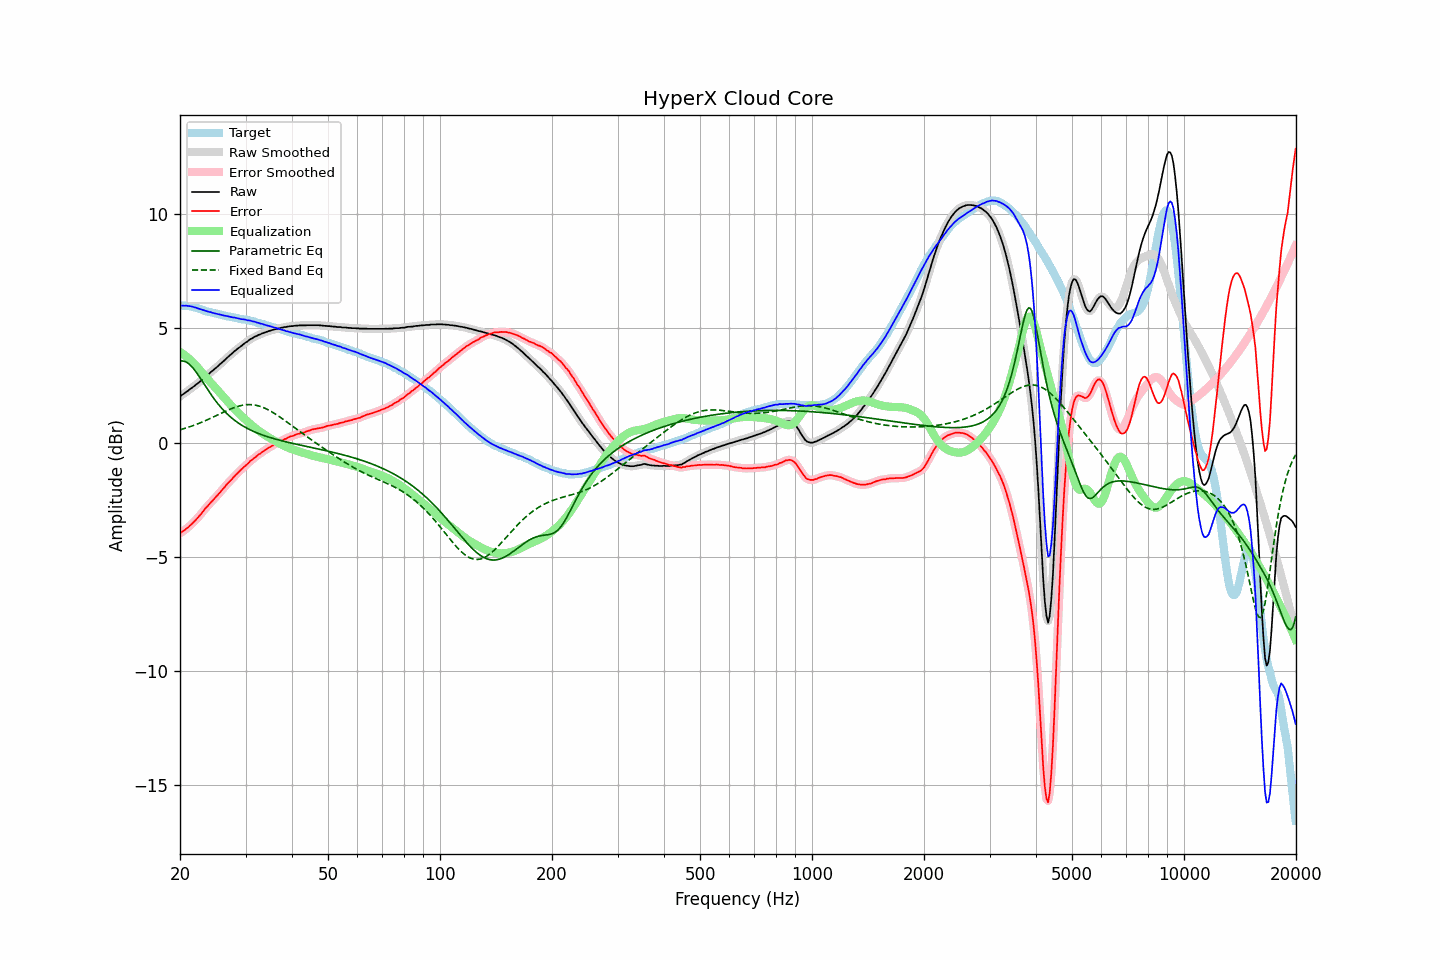

Source data for this figure (header and first rows):
frequency, raw, error, smoothed, error_smoothed, equalization, parametric_eq, fixed_band_eq, equalized_raw, equalized_smoothed, target
20.00, 2.02, -3.97, 2.02, -3.97, 3.97, 3.56, 0.56, 5.98, 5.99, 5.99
20.20, 2.08, -3.91, 2.07, -3.92, 3.92, 3.57, 0.58, 6.00, 5.99, 5.99
20.40, 2.12, -3.87, 2.12, -3.87, 3.87, 3.57, 0.60, 5.99, 5.99, 5.99
20.61, 2.17, -3.82, 2.17, -3.82, 3.82, 3.55, 0.62, 5.99, 5.99, 5.99
20.81, 2.23, -3.76, 2.22, -3.77, 3.77, 3.52, 0.65, 5.99, 5.99, 5.99
21.02, 2.27, -3.72, 2.27, -3.71, 3.71, 3.47, 0.67, 5.98, 5.98, 5.99
21.23, 2.33, -3.64, 2.33, -3.65, 3.65, 3.42, 0.69, 5.98, 5.97, 5.97
21.44, 2.38, -3.58, 2.38, -3.58, 3.58, 3.35, 0.72, 5.96, 5.96, 5.96
21.66, 2.43, -3.51, 2.43, -3.51, 3.51, 3.27, 0.74, 5.94, 5.94, 5.94
21.87, 2.48, -3.44, 2.48, -3.44, 3.44, 3.18, 0.77, 5.92, 5.92, 5.92
22.09, 2.54, -3.37, 2.54, -3.37, 3.37, 3.09, 0.79, 5.91, 5.90, 5.91
22.31, 2.59, -3.29, 2.59, -3.29, 3.29, 2.99, 0.82, 5.88, 5.88, 5.88
22.54, 2.65, -3.21, 2.65, -3.21, 3.21, 2.89, 0.85, 5.85, 5.86, 5.86
22.76, 2.71, -3.13, 2.71, -3.13, 3.12, 2.78, 0.88, 5.83, 5.83, 5.84
22.99, 2.77, -3.04, 2.77, -3.04, 3.04, 2.67, 0.91, 5.81, 5.81, 5.81
23.22, 2.83, -2.95, 2.83, -2.95, 2.96, 2.56, 0.94, 5.79, 5.79, 5.78
23.45, 2.89, -2.86, 2.89, -2.87, 2.87, 2.45, 0.97, 5.76, 5.76, 5.75
23.69, 2.95, -2.79, 2.95, -2.79, 2.79, 2.35, 1.00, 5.74, 5.74, 5.74
23.92, 3.01, -2.71, 3.01, -2.71, 2.71, 2.24, 1.03, 5.72, 5.72, 5.72
24.16, 3.08, -2.63, 3.07, -2.64, 2.63, 2.14, 1.06, 5.71, 5.71, 5.71
24.40, 3.13, -2.56, 3.13, -2.56, 2.56, 2.03, 1.10, 5.69, 5.69, 5.69
24.65, 3.19, -2.48, 3.19, -2.48, 2.48, 1.94, 1.13, 5.67, 5.67, 5.67
24.89, 3.25, -2.40, 3.25, -2.41, 2.40, 1.84, 1.16, 5.65, 5.65, 5.65
25.14, 3.31, -2.33, 3.31, -2.33, 2.33, 1.75, 1.20, 5.64, 5.64, 5.64
25.39, 3.37, -2.25, 3.37, -2.25, 2.25, 1.66, 1.23, 5.62, 5.62, 5.62
25.65, 3.44, -2.17, 3.43, -2.17, 2.17, 1.58, 1.27, 5.61, 5.60, 5.61
25.91, 3.50, -2.08, 3.50, -2.09, 2.09, 1.50, 1.30, 5.58, 5.58, 5.58
26.16, 3.56, -2.01, 3.56, -2.01, 2.01, 1.42, 1.33, 5.57, 5.57, 5.57
26.43, 3.63, -1.93, 3.63, -1.92, 1.93, 1.35, 1.37, 5.55, 5.56, 5.56
26.69, 3.70, -1.83, 3.69, -1.84, 1.85, 1.28, 1.40, 5.55, 5.54, 5.53
26.96, 3.76, -1.76, 3.76, -1.76, 1.77, 1.21, 1.43, 5.53, 5.53, 5.52
27.23, 3.82, -1.69, 3.82, -1.69, 1.69, 1.15, 1.46, 5.51, 5.51, 5.51
27.50, 3.88, -1.62, 3.88, -1.62, 1.61, 1.09, 1.49, 5.49, 5.49, 5.50
27.77, 3.94, -1.54, 3.94, -1.54, 1.54, 1.03, 1.52, 5.48, 5.48, 5.48
28.05, 4.01, -1.46, 4.00, -1.47, 1.46, 0.97, 1.54, 5.47, 5.47, 5.47
28.33, 4.06, -1.39, 4.06, -1.39, 1.39, 0.92, 1.57, 5.45, 5.46, 5.45
28.62, 4.12, -1.32, 4.12, -1.32, 1.32, 0.87, 1.59, 5.44, 5.44, 5.44
28.90, 4.17, -1.25, 4.17, -1.25, 1.25, 0.82, 1.61, 5.42, 5.42, 5.42
29.19, 4.22, -1.18, 4.22, -1.18, 1.19, 0.78, 1.62, 5.40, 5.41, 5.40
29.48, 4.28, -1.12, 4.28, -1.12, 1.12, 0.74, 1.64, 5.40, 5.40, 5.40
29.78, 4.34, -1.05, 4.33, -1.06, 1.05, 0.69, 1.65, 5.39, 5.38, 5.39
30.08, 4.39, -0.99, 4.39, -0.99, 0.99, 0.66, 1.66, 5.37, 5.37, 5.38
30.38, 4.43, -0.93, 4.44, -0.93, 0.92, 0.62, 1.66, 5.35, 5.36, 5.36
30.68, 4.49, -0.86, 4.48, -0.86, 0.86, 0.58, 1.66, 5.35, 5.35, 5.35
30.99, 4.54, -0.78, 4.53, -0.80, 0.80, 0.55, 1.66, 5.34, 5.33, 5.32
31.30, 4.57, -0.74, 4.58, -0.74, 0.74, 0.51, 1.66, 5.31, 5.32, 5.31
31.61, 4.62, -0.68, 4.61, -0.68, 0.68, 0.48, 1.65, 5.30, 5.29, 5.30
31.93, 4.65, -0.63, 4.65, -0.63, 0.63, 0.45, 1.64, 5.27, 5.27, 5.28
32.24, 4.68, -0.57, 4.68, -0.57, 0.57, 0.42, 1.62, 5.25, 5.25, 5.25
32.57, 4.72, -0.51, 4.71, -0.52, 0.52, 0.39, 1.60, 5.24, 5.23, 5.23
32.89, 4.74, -0.48, 4.74, -0.47, 0.47, 0.37, 1.58, 5.21, 5.21, 5.22
33.22, 4.78, -0.41, 4.77, -0.42, 0.42, 0.34, 1.56, 5.20, 5.19, 5.19
33.55, 4.80, -0.38, 4.80, -0.37, 0.37, 0.32, 1.53, 5.17, 5.17, 5.18
33.89, 4.83, -0.32, 4.83, -0.32, 0.33, 0.29, 1.50, 5.15, 5.15, 5.15
34.23, 4.85, -0.28, 4.85, -0.28, 0.28, 0.27, 1.47, 5.13, 5.13, 5.13
34.57, 4.88, -0.23, 4.88, -0.23, 0.24, 0.25, 1.43, 5.11, 5.11, 5.11
34.92, 4.90, -0.19, 4.90, -0.19, 0.19, 0.22, 1.39, 5.09, 5.09, 5.09
35.27, 4.92, -0.15, 4.92, -0.15, 0.15, 0.20, 1.35, 5.07, 5.07, 5.07
35.62, 4.94, -0.11, 4.94, -0.11, 0.11, 0.18, 1.31, 5.05, 5.05, 5.05
35.97, 4.96, -0.07, 4.96, -0.07, 0.07, 0.16, 1.27, 5.03, 5.03, 5.03
... 635 more rows
